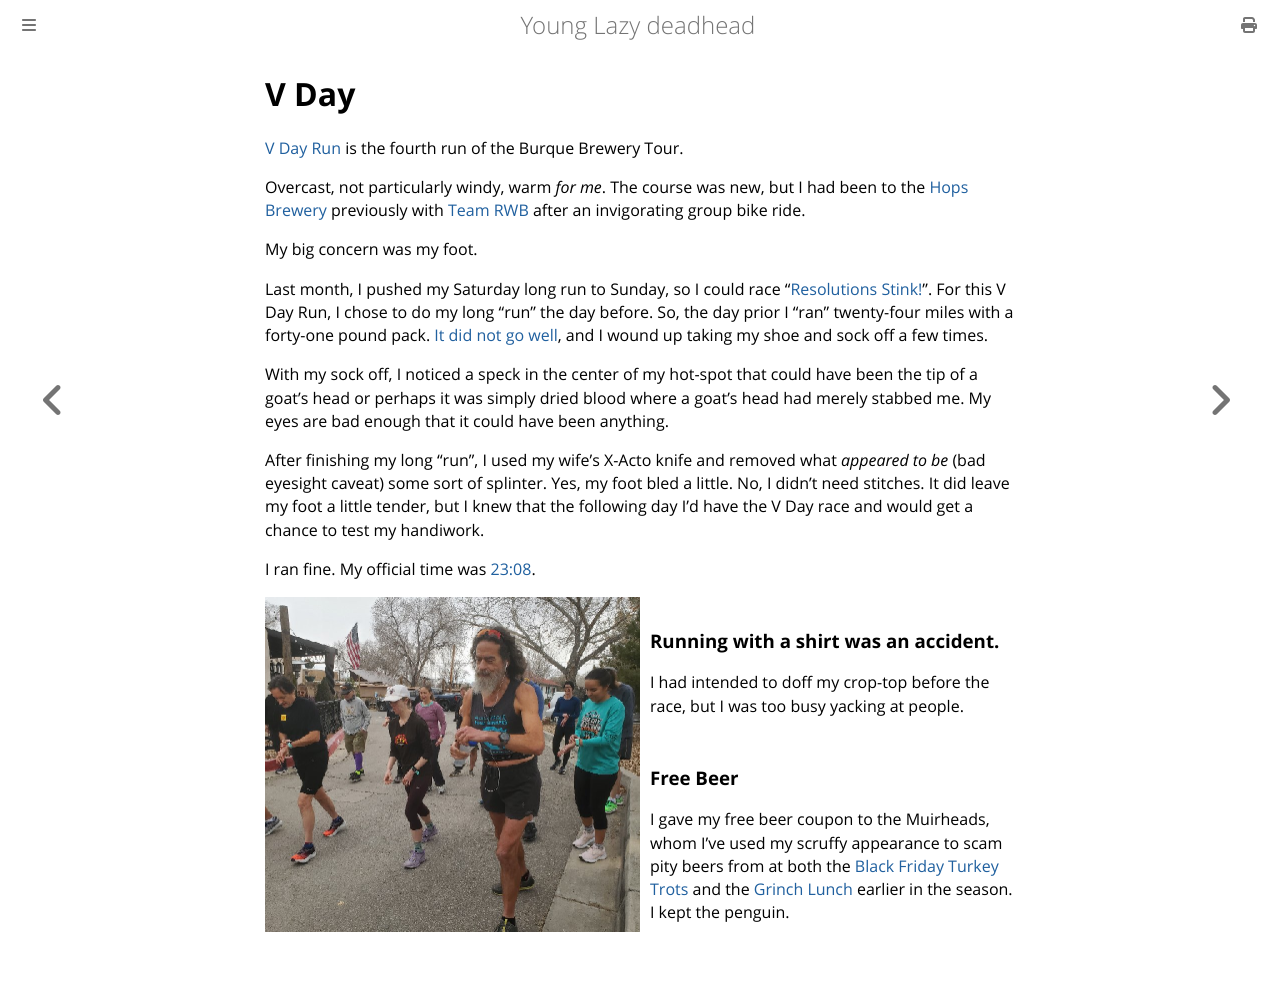

repository: ctm/yld · page: running/past/2023/v-day.html · generator: mdbook

# V Day

[V Day Run](https://www.facebook.com/events/5573661939381690) is the fourth
run of the Burque Brewery Tour.

Overcast, not particularly windy, warm _for me_. The course was new,
but I had been to the [Hops Brewery](https://www.hopsbrewery.com/)
previously with [Team RWB](https://about.teamrwb.org/) after an
invigorating group bike ride.


My big concern was my foot.

Last month, I pushed my Saturday long run to Sunday, so I could race
"[Resolutions Stink!](./resolutions-stink.md)".  For this V Day Run, I
chose to do my long "run" the day before. So, the day prior I "ran"
twenty-four miles with a forty-one pound pack. [It did not go
well](https://www.strava.com/activities/8616423028), and I wound up
taking my shoe and sock off a few times.

With my sock off, I noticed a speck in the center of my hot-spot that
could have been the tip of a goat's head or perhaps it was simply
dried blood where a goat's head had merely stabbed me.  My eyes are
bad enough that it could have been anything.

After finishing my long "run", I used my wife's X-Acto knife and
removed what _appeared to be_ (bad eyesight caveat) some
sort of splinter. Yes, my foot bled a little.  No, I didn't need
stitches.  It did leave my foot a little tender, but I knew that the
following day I'd have the V Day race and would get a chance to test
my handiwork.

I ran fine. My official time was
[23:08](https://www.webscorer.com/racedetails?raceid=306559&did=371483).

<img src="v-day/on-my-mark.jpg"
     title="On My Mark"
     height=335.5px
     width=375px
     alt="deadhead, starting his GPS watch"
     style="float: left; margin-right: 10px;" />

### Running with a shirt was an accident.

I had intended to doff my crop-top before the race, but I was too busy
yacking at people.

### Free Beer

I gave my free beer coupon to the Muirheads, whom I've used my scruffy
appearance to scam pity beers from at both the [Black Friday Turkey
Trots](../2022/black_friday.md) and the [Grinch
Lunch](../2022/grinch_lunch.md) earlier in the season. I kept the
penguin.
